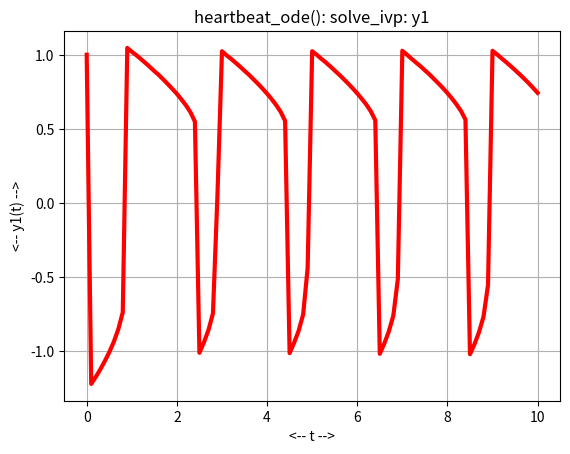
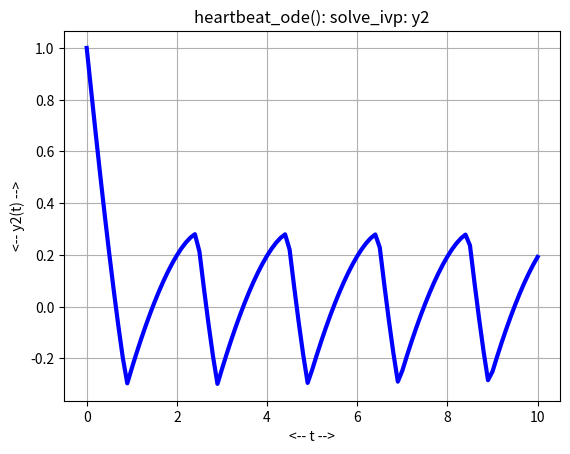
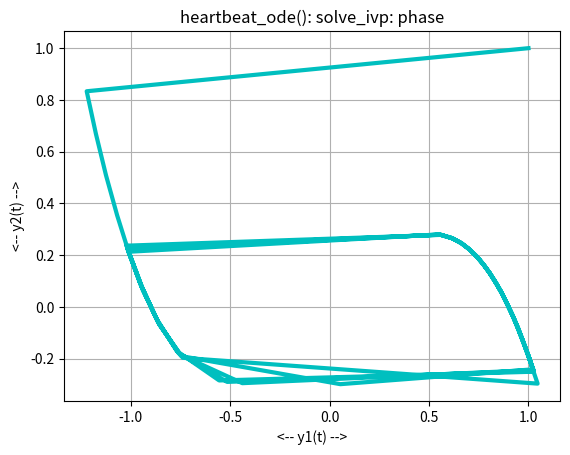

Source code (Python) for these figures, in order:
#! /usr/bin/env python3
#
def heartbeat_deriv ( t, y ):

#*****************************************************************************80
#
## heartbeat_deriv() evaluates the derivative for heartbeat_ode().
#
#  Licensing:
#
#    This code is distributed under the MIT license.
#
#  Modified:
#
#    20 March 2022
#
#  Author:
#
#    John Burkardt
#
#  Input:
#
#    real T, Y(1,2): the arguments of the derivative.
#
#  Output:
#
#    real DYDT(2,1): the value of the derivative.
#
  import numpy as np

  a, epsilon, gamma, t0, y0, tstop = heartbeat_parameters ( )

  dydt = np.array ( [ \
    - 1.0 / epsilon * ( y[0]**3 - a * y[0] + y[1] ), \
    y[0] - gamma ] )

  return dydt

def heartbeat_solve_ivp ( ):

#*****************************************************************************80
#
## heartbeat_solve_ivp() uses solve_ivp() to solve heartbeat_ode().
#
#  Licensing:
#
#    This code is distributed under the MIT license. 
#
#  Modified:
#
#    21 March 2022
#
#  Author:
#
#    John Burkardt
#
  from scipy.integrate import solve_ivp
  import matplotlib.pyplot as plt
  import numpy as np

  print ( '' )
  print ( 'heartbeat_solve_ivp():' )
  print ( '  Use solve_ivp() to solve heartbeat_ode().' )

  a, epsilon, gamma, t0, y0, tstop = heartbeat_parameters ( )

  tspan = np.array ( [ t0, tstop ] )

  t = np.linspace ( t0, tstop, 101 )
  
  sol = solve_ivp ( heartbeat_deriv, tspan, y0, t_eval = t )
#
#  Plot T, Y1.
#
  plt.clf ( )
  plt.plot ( t, sol.y[0], 'r-', linewidth = 3 )
  plt.grid ( 'on' )
  plt.xlabel ( '<-- t -->' )
  plt.ylabel ( '<-- y1(t) -->' )
  plt.title ( 'heartbeat_ode(): solve_ivp: y1' )
  filename = 'heartbeat_solve_ivp_y1.png'
  plt.savefig ( filename )
  print ( '  Graphics saved as "' + filename + '"' )
  plt.show ( block = False )
  plt.close ( )
#
#  Plot T, Y2.
#
  plt.clf ( )
  plt.plot ( t, sol.y[1], 'b-', linewidth = 3 )
  plt.grid ( True )
  plt.xlabel ( '<-- t -->' )
  plt.ylabel ( '<-- y2(t) -->' )
  plt.title ( 'heartbeat_ode(): solve_ivp: y2' )
  filename = 'heartbeat_solve_ivp_y2.png'
  plt.savefig ( filename )
  print ( '  Graphics saved as "' + filename + '"' )
  plt.show ( block = False )
  plt.close ( )
#
#  Plot Y1, Y2.
#
  plt.clf ( )
  plt.plot ( sol.y[0], sol.y[1], 'c-', linewidth = 3 )
  plt.grid ( True )
  plt.xlabel ( '<-- y1(t) -->' )
  plt.ylabel ( '<-- y2(t) -->' )
  plt.title ( 'heartbeat_ode(): solve_ivp: phase' )
  filename = 'heartbeat_solve_ivp_phase.png'
  plt.savefig ( filename )
  print ( '  Graphics saved as "' + filename + '"' )
  plt.show ( block = False )
  plt.close ( )

  return

def heartbeat_ode_test ( ):

#*****************************************************************************80
#
## heartbeat_ode_test() solves heartbeat_ode().
#
#  Licensing:
#
#    This code is distributed under the MIT license. 
#
#  Modified:
#
#    21 March 2022
#
#  Author:
#
#    John Burkardt
#
  import numpy as np
  import platform

  print ( '' )
  print ( 'heartbeat_ode_test():' )
  print ( '  python version: ' + platform.python_version ( ) )
  print ( '  numpy version:  ' + np.version.version )
  print ( '  Solve heartbeat_ode().' )

  a, epsilon, gamma, t0, y0, tstop = heartbeat_parameters ( )

  print ( '' )
  print ( '  parameters:' )
  print ( '    a       = ', a )
  print ( '    epsilon = ', epsilon )
  print ( '    gamma   = ', gamma )
  print ( '    t0      = ', t0 )
  print ( '    y0      = ', y0 )
  print ( '    tstop   = ', tstop )

  heartbeat_solve_ivp ( )
#
#  Terminate.
#
  print ( '' )
  print ( 'heartbeat_ode_test():' )
  print ( '  Normal end of execution.' )

  return

def heartbeat_parameters ( a_user = None, epsilon_user = None, \
  gamma_user = None, t0_user = None, y0_user = None, tstop_user = None ):

#*****************************************************************************80
#
## heartbeat_parameters() returns parameters for heartbeat_ode().
#
#  Discussion:
#
#    If input values are specified, this resets the default parameters.
#    Otherwise, the output will be the current defaults.
#
#  Licensing:
#
#    This code is distributed under the MIT license.
#
#  Modified:
#
#    20 March 2022
#
#  Author:
#
#    John Burkardt
#
#  Input:
#
#    real A_USER: the muscle tension.
#
#    real EPSILON_USER: controls the sharpness of the response.
#
#    real GAMMA_USER: the typical fiber length.
#
#    real T0_USER: the initial time.
#
#    real Y0_USER(2): the initial condition at time T0.
#
#    real TSTOP_USER: the final time.
#
#  Output:
#
#    real A: the muscle tension.
#
#    real EPSILON: controls the sharpness of the response.
#
#    real GAMMA: the typical fiber length.
#
#    real T0: the initial time.
#
#    real Y0(2): the initial condition at time T0.
#
#    real TSTOP: the final time.
#
  import numpy as np
#
#  Initialize defaults.
#
  if ( not hasattr ( heartbeat_parameters, "a_default" ) ):
    heartbeat_parameters.a_default = 0.81

  if ( not hasattr ( heartbeat_parameters, "epsilon_default" ) ):
    heartbeat_parameters.epsilon_default = 0.001

  if ( not hasattr ( heartbeat_parameters, "gamma_default" ) ):
    heartbeat_parameters.gamma_default = 0.45

  if ( not hasattr ( heartbeat_parameters, "t0_default" ) ):
    heartbeat_parameters.t0_default = 0.0

  if ( not hasattr ( heartbeat_parameters, "y0_default" ) ):
    heartbeat_parameters.y0_default = np.array ( [ 1.0, 1.0 ] )

  if ( not hasattr ( heartbeat_parameters, "tstop_default" ) ):
    heartbeat_parameters.tstop_default = 10.0
#
#  Update defaults if input was supplied.
#
  if ( a_user is not None ):
    heartbeat_parameters.a_default = a_user

  if ( epsilon_user is not None ):
    heartbeat_parameters.epsilon_default = epsilon_user

  if ( gamma_user is not None ):
    heartbeat_parameters.gamma_default = gamma_user

  if ( t0_user is not None ):
    heartbeat_parameters.t0_default = t0_user

  if ( y0_user is not None ):
    heartbeat_parameters.y0_default = y0_user.copy()

  if ( tstop_user is not None ):
    heartbeat_parameters.tstop_default = tstop_user
#
#  Return values.
#
  a = heartbeat_parameters.a_default
  epsilon = heartbeat_parameters.epsilon_default
  gamma = heartbeat_parameters.gamma_default
  t0 = heartbeat_parameters.t0_default
  y0 = heartbeat_parameters.y0_default
  tstop = heartbeat_parameters.tstop_default

  return a, epsilon, gamma, t0, y0, tstop

def timestamp ( ):

#*****************************************************************************80
#
## timestamp() prints the date as a timestamp.
#
#  Licensing:
#
#    This code is distributed under the MIT license. 
#
#  Modified:
#
#    21 August 2019
#
#  Author:
#
#    John Burkardt
#
  import time

  t = time.time ( )
  print ( time.ctime ( t ) )

  return

if ( __name__ == '__main__' ):
  timestamp ( )
  heartbeat_ode_test ( )
  timestamp ( )
